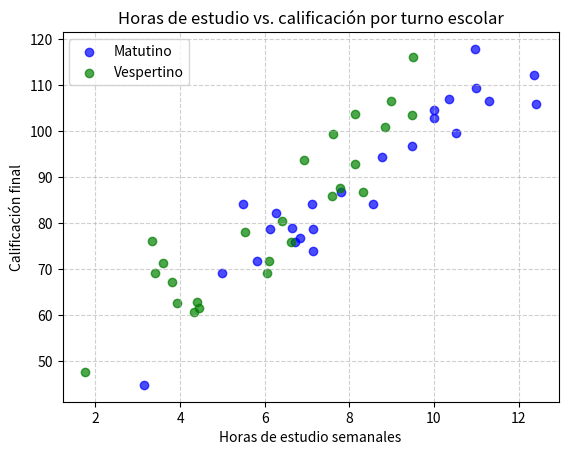

This figure's Python source:
import matplotlib.pyplot as plt
import numpy as np

np.random.seed(123)

horas_matutino = np.random.normal(8, 2, 25)
calif_matutino = horas_matutino * 6 + np.random.normal(40, 5, 25)
horas_vespertino = np.random.normal(6, 2, 25)
calif_vespertino = horas_vespertino * 7 + np.random.normal(38, 7, 25)
plt.scatter(horas_matutino, calif_matutino, color='blue',
label='Matutino', alpha=0.7)
plt.scatter(horas_vespertino, calif_vespertino, color='green',
label='Vespertino', alpha=0.7)
plt.title('Horas de estudio vs. calificación por turno escolar')
plt.xlabel('Horas de estudio semanales')
plt.ylabel('Calificación final')
plt.legend()
plt.grid(True, linestyle='--', alpha=0.6)
plt.show()